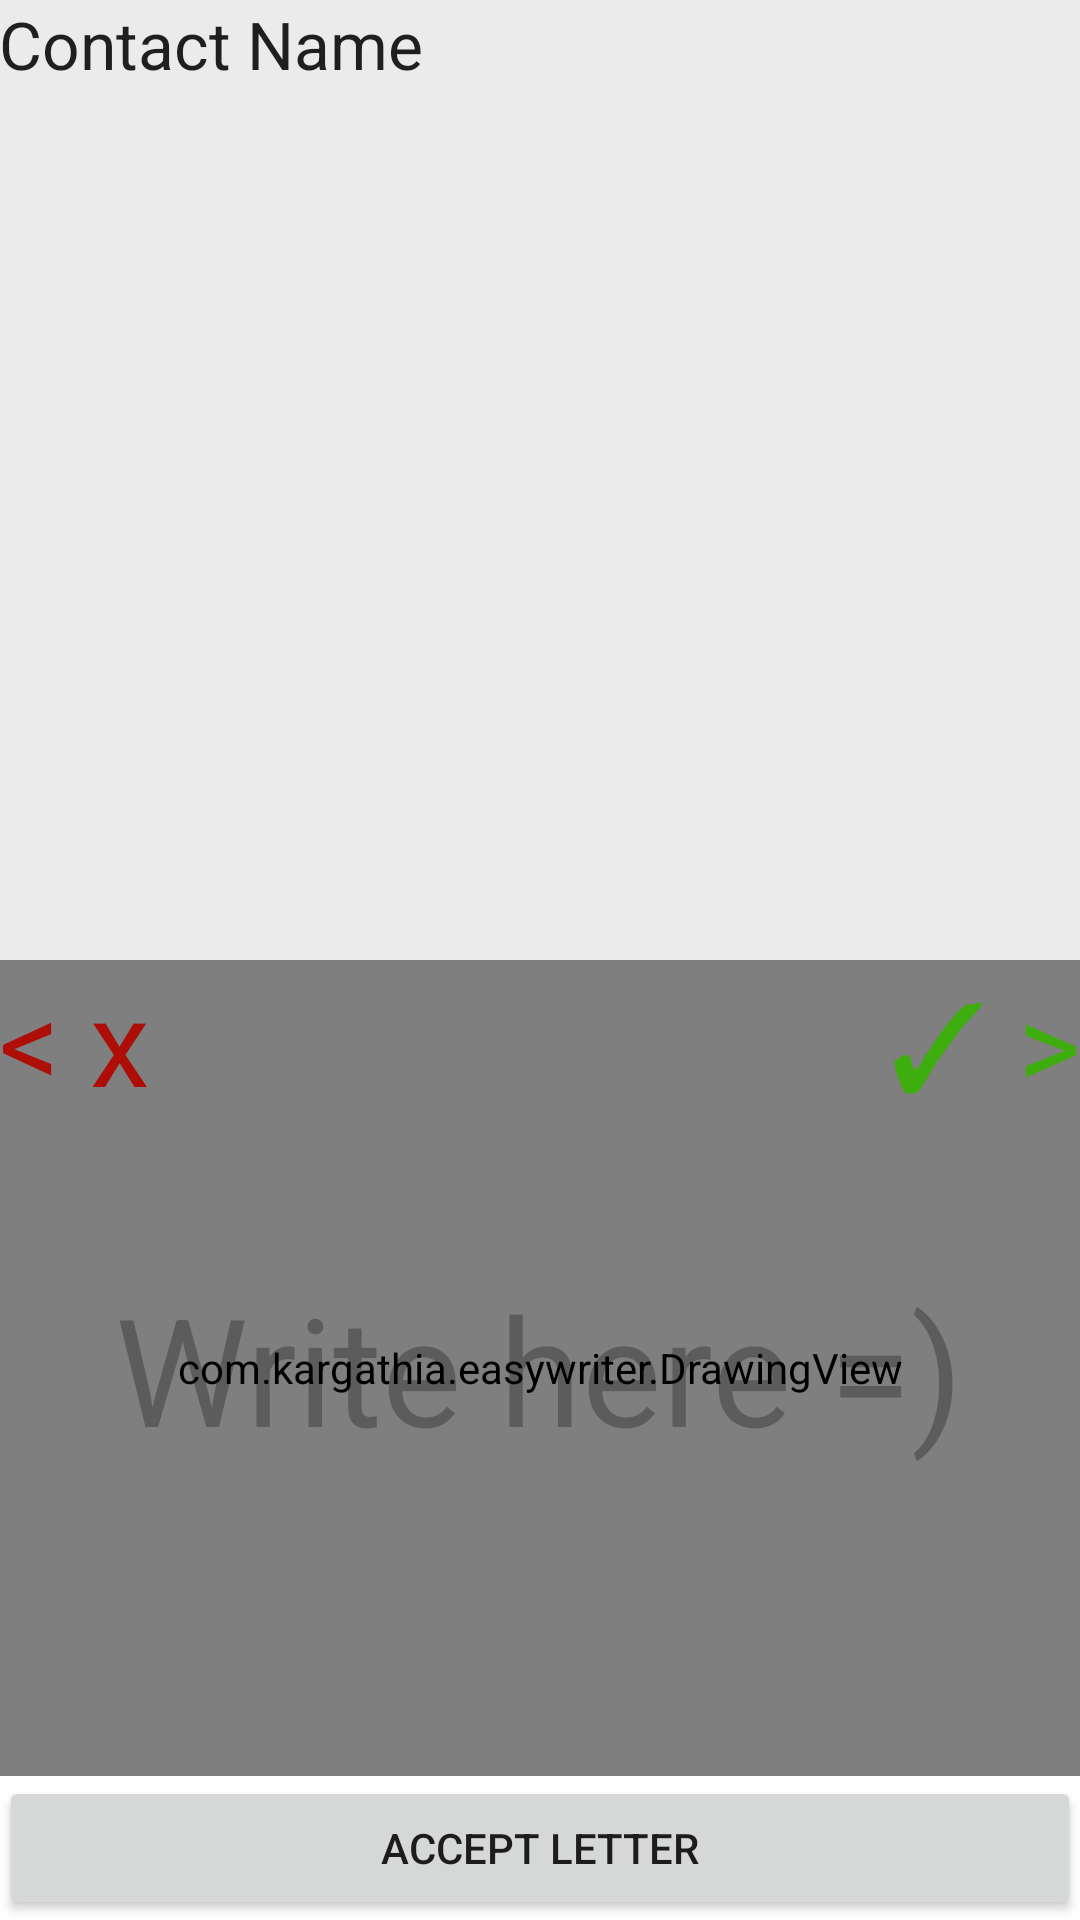

This screen was rendered from an Android layout file. Write that file and the resources it references.
<!-- AndroidManifest.xml: application theme AppTheme -->
<!-- res/layout/activity_conversation_display.xml -->
<LinearLayout xmlns:android="http://schemas.android.com/apk/res/android"
    xmlns:tools="http://schemas.android.com/tools"
    style = "@style/LV.conversation1"
    tools:context="com.kargathia.easywriter.ConversationDisplay">

    <RelativeLayout
        android:id="@+id/layoutHistory"
        style="@style/RV.conversation2"
        android:paddingBottom="20dp">

        <TextView
            android:id="@+id/tvContactName"
            style="@style/tv.Large"
            android:text="Contact Name" />

            <ListView
                android:id="@+id/lvHistory"
                style="@style/ListView"
                android:layout_below="@+id/tvContactName" />

    </RelativeLayout>

    <RelativeLayout
        android:id="@+id/layoutNewMessage"
        style="@style/RV.conversation2"
        android:visibility="visible"
        android:background="@drawable/white_box">

        <com.kargathia.easywriter.DrawingView
            android:id="@+id/dvDrawDisplay"
            android:layout_width="fill_parent"
            android:layout_height="wrap_content"
            android:layout_above="@+id/btnSendMessage"
            android:layout_alignTop="@+id/stat_tvLeftSwipePrompt"/>

        <TextView
            android:id="@+id/stat_tvLeftSwipePrompt"
            style="@style/tv.swipeLeft"
            android:text="@string/swipeLeftPrompt" />

        <TextView
            android:id="@+id/stat_tvRightSwipePrompt"
            style="@style/tv.swipeRight"
            android:layout_alignBottom="@+id/stat_tvLeftSwipePrompt"
            android:text="@string/swipeRightPrompt" />

        <TextView
            android:id="@+id/stat_tvDrawPrompt"
            style="@style/tv.drawHere"
            android:layout_alignBottom="@+id/dvDrawDisplay"
            android:layout_alignTop="@+id/dvDrawDisplay"
            android:text="@string/drawprompt" />

        <Button
            android:id="@+id/btnSendMessage"
            style="@style/Button"
            android:text="accept letter" />
    </RelativeLayout>
</LinearLayout>
<!-- resources referenced by this layout -->
<resources>
  <!-- drawable white_box (drawable) -->
  <?xml version="1.0" encoding="utf-8"?>
  <shape
      xmlns:android="http://schemas.android.com/apk/res/android"
      android:shape="rectangle" >
      <gradient
          android:centerColor="@color/white"
          android:startColor="@color/white"
          android:endColor="@color/white"/>
      <size
          android:height="50dp"
          android:width="50dp"/>
  </shape>
  <string name="drawprompt">Write here =)</string>
  <string name="swipeLeftPrompt">&lt; x</string>
  <string name="swipeRightPrompt">\u2713 &gt;</string>
  <style name="Button">
          <item name="android:layout_width">match_parent</item>
          <item name="android:layout_height">wrap_content</item>
          <item name="android:layout_alignParentBottom">true</item>
      </style>
  <style name="LV.conversation1" parent="LineairView">
          <item name="android:paddingLeft">@dimen/activity_horizontal_margin</item>
          <item name="android:paddingRight">@dimen/activity_horizontal_margin</item>
          <item name="android:paddingTop">@dimen/activity_vertical_margin</item>
          <item name="android:paddingBottom">@dimen/activity_vertical_margin</item>
      </style>
  <style name="ListView">
          <item name="android:layout_width">match_parent</item>
          <item name="android:layout_height">wrap_content</item>
      </style>
  <style name="RV.conversation2" parent="RelativeView">
          <item name="android:layout_width">match_parent</item>
          <item name="android:layout_height">0dp</item>
          <item name="android:layout_weight">5</item>
      </style>
  <style name="tv.Large" parent="TextView">
          <item name="android:textAppearance">?android:attr/textAppearanceLarge</item>
      </style>
  <style name="tv.drawHere" parent="TextView">
          <item name="android:layout_centerHorizontal">true</item>
          <item name="android:alpha">0.5</item>
          <item name="android:gravity">center_vertical|center_horizontal</item>
          <item name="android:textSize">50sp</item>
      </style>
  <style name="tv.swipeLeft" parent="TextView">
          <item name="android:layout_alignParentLeft">true</item>
          <item name="android:layout_alignParentTop">true</item>
          <item name="android:textColor">#ffae0e08</item>
          <item name="android:textSize">40sp</item>
      </style>
  <style name="tv.swipeRight" parent="TextView">
          <item name="android:layout_alignParentLeft">false</item>
          <item name="android:layout_alignParentRight">true</item>
          <item name="android:textColor">#ff3eae0e</item>
          <item name="android:textSize">40sp</item>
      </style>
  <style name="AppTheme" parent="Theme.AppCompat.Light.DarkActionBar">
          
      </style>
  <color name="white">#FFFFFF</color>
  <style name="LineairView">
          <item name="android:layout_width">match_parent</item>
          <item name="android:layout_height">match_parent</item>
          <item name="android:orientation">vertical</item>
          <item name="android:background">@color/background</item>
      </style>
  <style name="RelativeView">
          <item name="android:layout_width">match_parent</item>
          <item name="android:layout_height">match_parent</item>
      </style>
  <style name="TextView">
          <item name="android:layout_width">wrap_content</item>
          <item name="android:layout_height">wrap_content</item>
      </style>
  <color name="background">#EBEBEB</color>
</resources>
